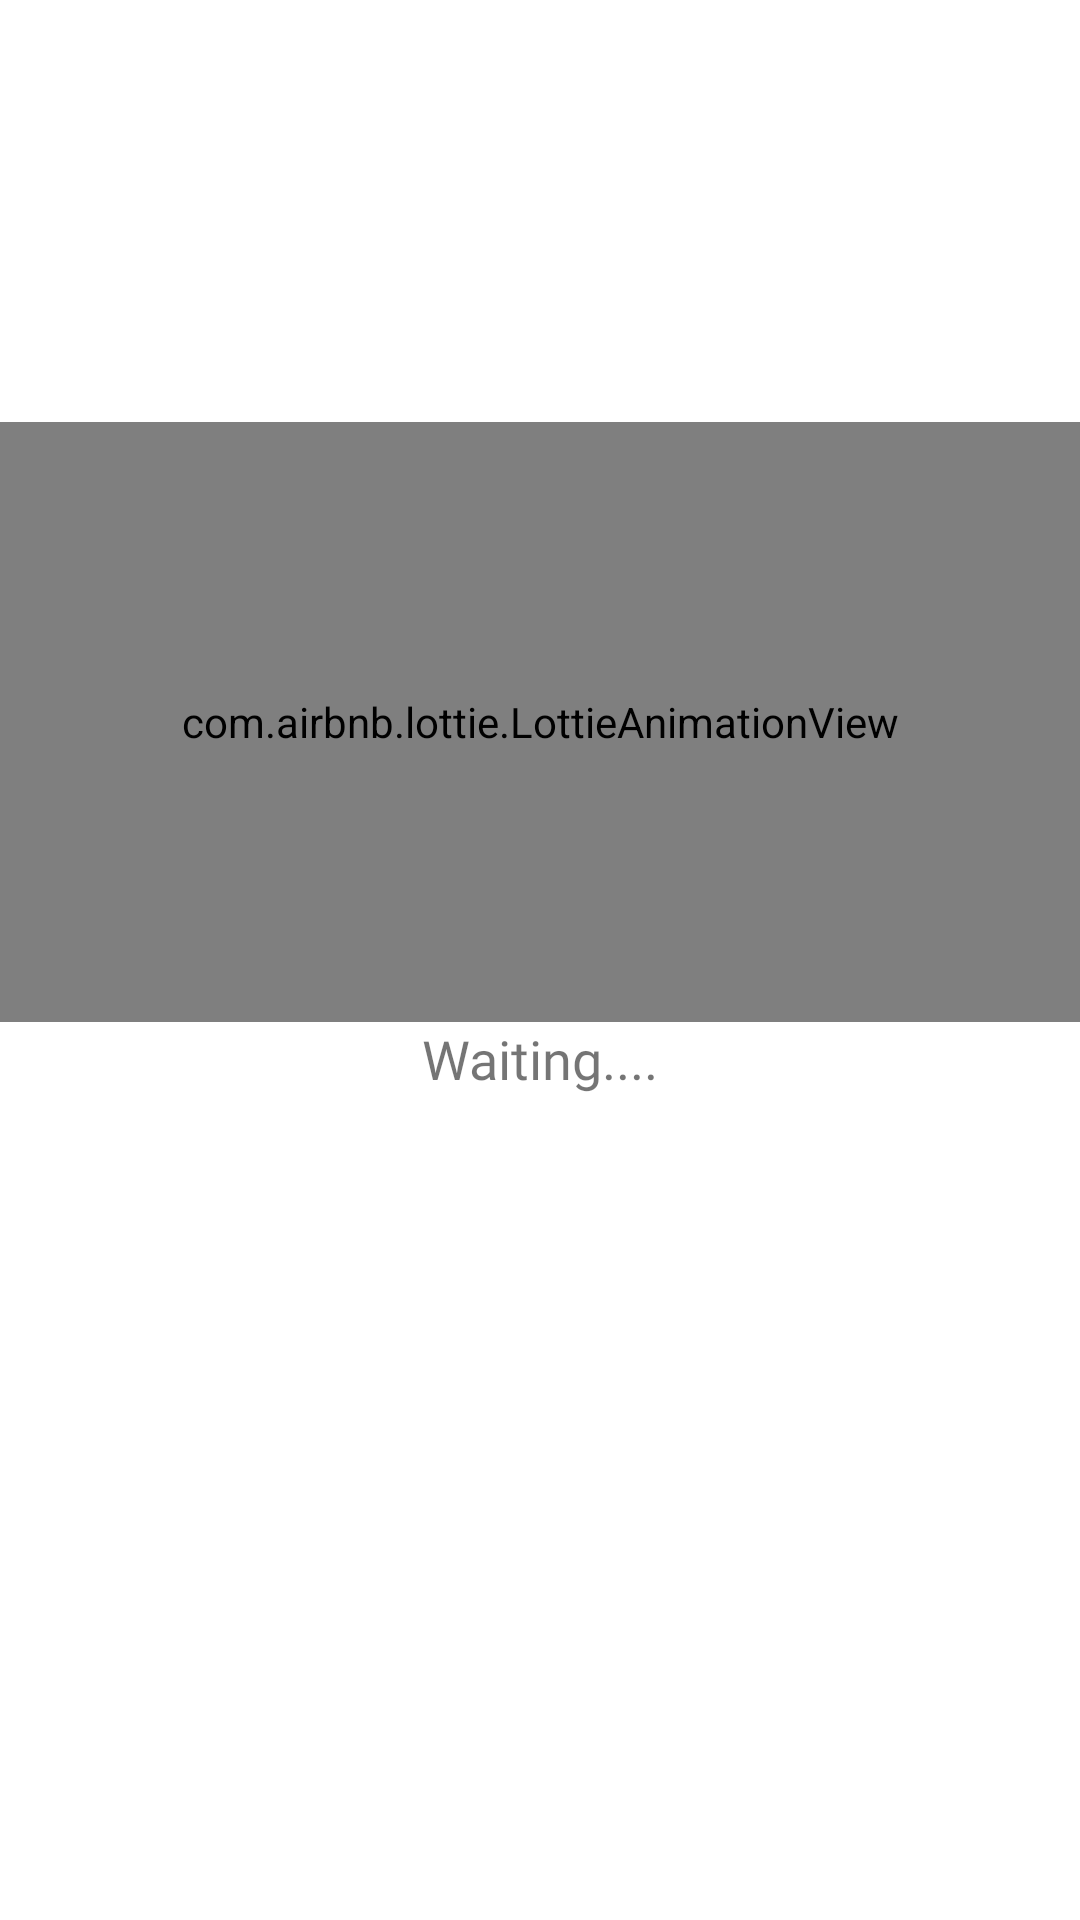

Android layout source for this screen:
<!-- AndroidManifest.xml: application theme Theme.ProjectHeart -->
<!-- res/layout/fragment_first.xml -->
<?xml version="1.0" encoding="utf-8"?>
<androidx.constraintlayout.widget.ConstraintLayout xmlns:android="http://schemas.android.com/apk/res/android"
    xmlns:app="http://schemas.android.com/apk/res-auto"
    xmlns:tools="http://schemas.android.com/tools"
    android:layout_width="match_parent"
    android:layout_height="match_parent"
    tools:context=".ui.FirstFragment">

    <com.airbnb.lottie.LottieAnimationView
        android:id="@+id/lottieAnimationView"
        android:layout_width="match_parent"
        android:layout_height="200dp"
        app:layout_constraintBottom_toBottomOf="parent"
        app:layout_constraintEnd_toEndOf="parent"
        app:layout_constraintStart_toStartOf="parent"
        app:layout_constraintTop_toTopOf="parent"
        app:lottie_autoPlay="true"
        app:lottie_loop="true"
        app:layout_constraintVertical_bias="0.32"
        app:lottie_rawRes="@raw/searching"
        app:lottie_renderMode="hardware"
        app:lottie_scale="1" />

    <androidx.appcompat.widget.AppCompatTextView
        android:id="@+id/percent_scan"
        android:layout_width="match_parent"
        android:layout_height="wrap_content"
        android:fontFamily="@font/prx"
        android:gravity="center"
        android:text="@string/waiting"
        android:textSize="18sp"
        app:layout_constraintTop_toBottomOf="@+id/lottieAnimationView" />

    <androidx.appcompat.widget.AppCompatButton
        android:id="@+id/prompt_button"
        style="@style/Widget.AppCompat.Button.Borderless"
        android:layout_width="160dp"
        android:layout_height="wrap_content"
        android:visibility="invisible"
        android:background="@drawable/button_back"
        android:drawableStart="@drawable/ic_action"
        android:drawablePadding="8dp"
        android:drawableTint="@color/white"
        android:padding="16dp"
        android:text="@string/connect"
        android:textColor="@color/white"
        app:layout_constraintBottom_toBottomOf="parent"
        app:layout_constraintEnd_toEndOf="parent"
        app:layout_constraintStart_toStartOf="parent"
        app:layout_constraintTop_toBottomOf="@+id/percent_scan" />
</androidx.constraintlayout.widget.ConstraintLayout>
<!-- resources referenced by this layout -->
<resources>
  <color name="white">#FFFFFFFF</color>
  <!-- drawable button_back (drawable) -->
  <?xml version="1.0" encoding="utf-8"?>
  <shape xmlns:android="http://schemas.android.com/apk/res/android"
      android:shape="rectangle">
      <solid android:color="@color/purple_700" />
      <corners android:radius="8dp" />
  </shape>
  <string name="connect">Connect</string>
  <string name="waiting">Waiting....</string>
  <style name="Theme.ProjectHeart" parent="Theme.MaterialComponents.Light.DarkActionBar">
          
          <item name="colorPrimary">@color/purple_500</item>
          <item name="colorPrimaryVariant">@color/purple_700</item>
          <item name="colorOnPrimary">@color/white</item>
          
          <item name="colorSecondary">@color/teal_200</item>
          <item name="colorSecondaryVariant">@color/teal_700</item>
          <item name="colorOnSecondary">@color/black</item>
          
          <item name="android:statusBarColor">@color/purple_700</item>
          <item name="android:windowFullscreen">true</item>
          <item name="android:windowTranslucentStatus">true</item>
          
      </style>
  <color name="purple_700">#FF3700B3</color>
  <color name="purple_500">#FF6200EE</color>
  <color name="teal_200">#FF03DAC5</color>
  <color name="teal_700">#FF018786</color>
  <color name="black">#FF000000</color>
</resources>
